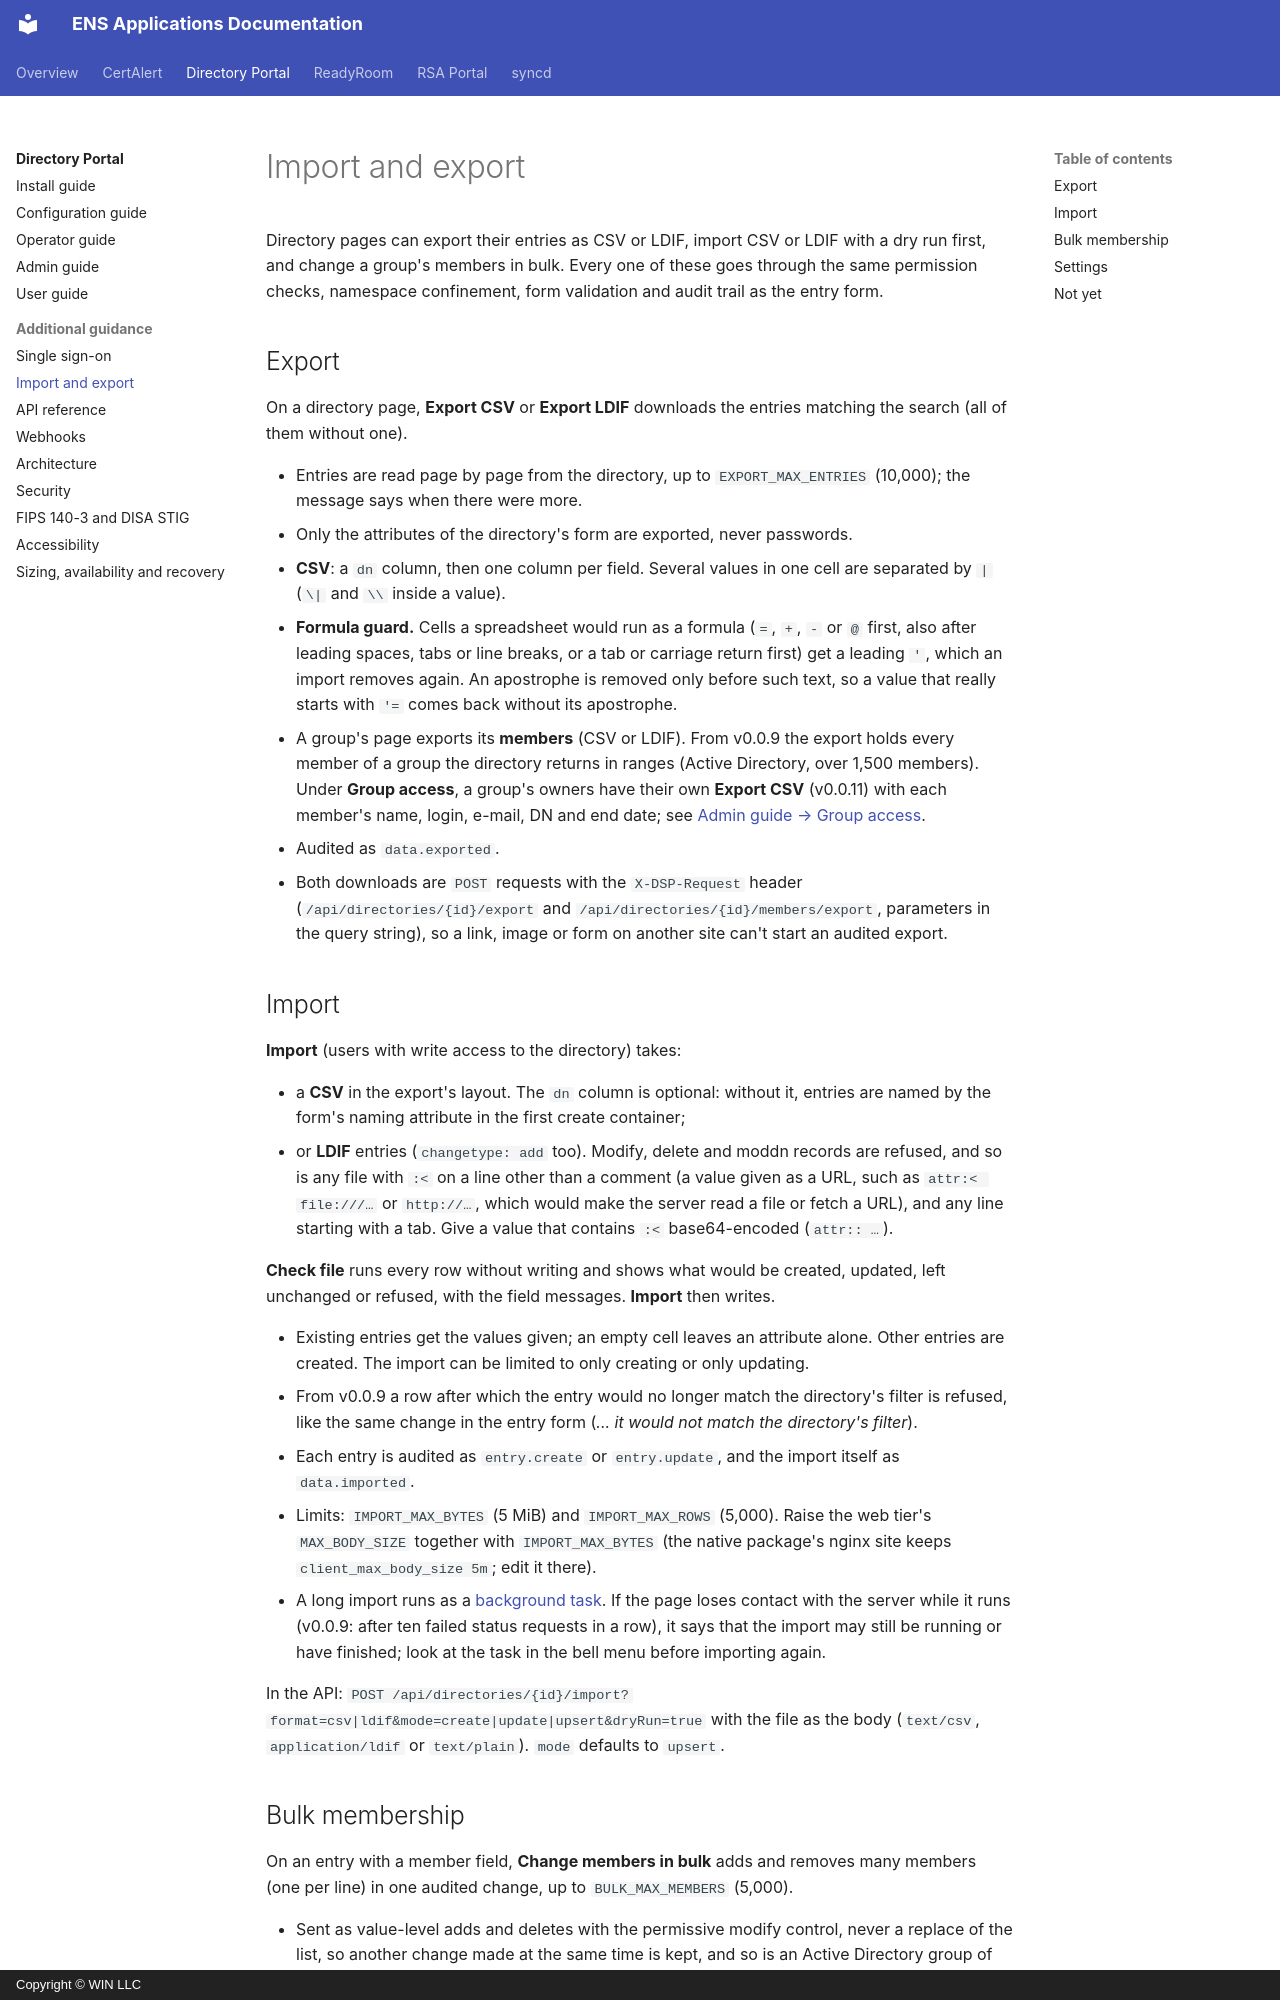

repository: winllc/ens-apps-documentation · page: directory-services-portal/import-export/index.html · generator: mkdocs · copyright: Copyright © WIN LLC

# Import and export

Directory pages can export their entries as CSV or LDIF, import CSV or LDIF with a dry run first,
and change a group's members in bulk. Every one of these goes through the same permission checks,
namespace confinement, form validation and audit trail as the entry form.

## Export

On a directory page, **Export CSV** or **Export LDIF** downloads the entries matching the search
(all of them without one).

- Entries are read page by page from the directory, up to `EXPORT_MAX_ENTRIES` (10,000); the
  message says when there were more.
- Only the attributes of the directory's form are exported, never passwords.
- **CSV**: a `dn` column, then one column per field. Several values in one cell are separated by `|`
  (`\|` and `\\` inside a value).
- **Formula guard.** Cells a spreadsheet would run as a formula (`=`, `+`, `-` or `@` first, also
  after leading spaces, tabs or line breaks, or a tab or carriage return first) get a leading `'`,
  which an import removes again. An apostrophe is removed only before such text, so a value that
  really starts with `'=` comes back without its apostrophe.
- A group's page exports its **members** (CSV or LDIF). From v0.0.9 the export holds every member
  of a group the directory returns in ranges (Active Directory, over 1,500 members). Under
  **Group access**, a group's owners have their own **Export CSV** (v0.0.11) with each member's
  name, login, e-mail, DN and end date; see [Admin guide → Group access](admin-guide.md#group-access).
- Audited as `data.exported`.
- Both downloads are `POST` requests with the `X-DSP-Request` header
  (`/api/directories/{id}/export` and `/api/directories/{id}/members/export`, parameters in the query
  string), so a link, image or form on another site can't start an audited export.

## Import

**Import** (users with write access to the directory) takes:

- a **CSV** in the export's layout. The `dn` column is optional: without it, entries are named by the
  form's naming attribute in the first create container;
- or **LDIF** entries (`changetype: add` too). Modify, delete and moddn records are refused, and so
  is any file with `:<` on a line other than a comment (a value given as a URL, such as
  `attr:< file:///…` or `http://…`, which would make the server read a file or fetch a URL), and any
  line starting with a tab. Give a value that contains `:<` base64-encoded (`attr:: …`).

**Check file** runs every row without writing and shows what would be created, updated, left
unchanged or refused, with the field messages. **Import** then writes.

- Existing entries get the values given; an empty cell leaves an attribute alone. Other entries are
  created. The import can be limited to only creating or only updating.
- From v0.0.9 a row after which the entry would no longer match the directory's filter is refused,
  like the same change in the entry form (*... it would not match the directory's filter*).
- Each entry is audited as `entry.create` or `entry.update`, and the import itself as `data.imported`.
- Limits: `IMPORT_MAX_BYTES` (5 MiB) and `IMPORT_MAX_ROWS` (5,000). Raise the web tier's
  `MAX_BODY_SIZE` together with `IMPORT_MAX_BYTES` (the native package's nginx site keeps
  `client_max_body_size 5m`; edit it there).
- A long import runs as a [background task](user-guide.md#background-tasks). If the page loses
  contact with the server while it runs (v0.0.9: after ten failed status requests in a row), it
  says that the import may still be running or have finished; look at the task in the bell menu
  before importing again.

In the API: `POST /api/directories/{id}/import?format=csv|ldif&mode=create|update|upsert&dryRun=true`
with the file as the body (`text/csv`, `application/ldif` or `text/plain`). `mode` defaults to
`upsert`.
